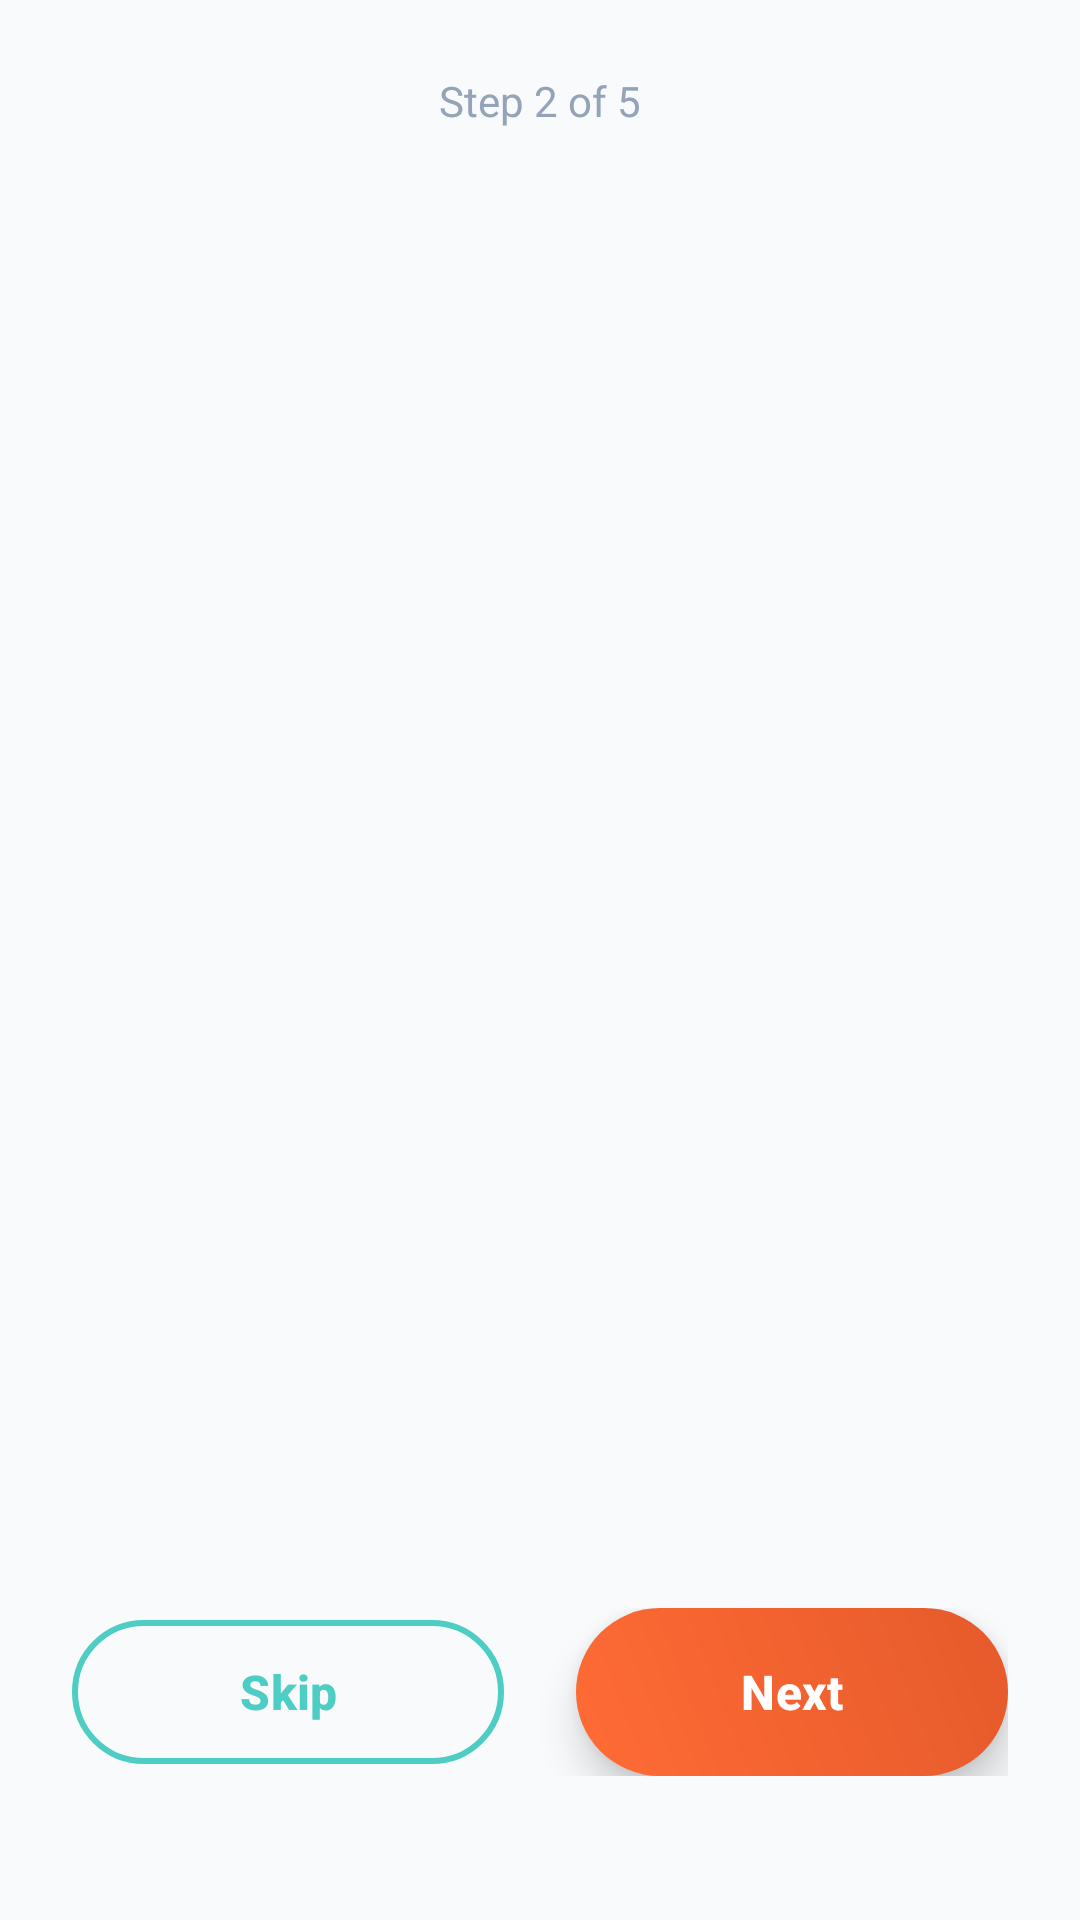

Here is an Android app screen rendered from its layout file. Give the layout XML and the strings, colors and styles it references.
<!-- AndroidManifest.xml: application theme Theme.CalorieChase -->
<!-- res/layout/activity_info_slides.xml -->
<?xml version="1.0" encoding="utf-8"?>
<androidx.constraintlayout.widget.ConstraintLayout xmlns:android="http://schemas.android.com/apk/res/android"
    xmlns:app="http://schemas.android.com/apk/res-auto"
    android:layout_width="match_parent"
    android:layout_height="match_parent"
    android:background="@color/background_light">

    
    <TextView
        android:id="@+id/tv_progress"
        style="@style/BodyText"
        android:layout_width="wrap_content"
        android:layout_height="wrap_content"
        android:layout_marginTop="24dp"
        android:text="Step 2 of 5"
        android:textColor="@color/text_tertiary"
        android:textSize="14sp"
        app:layout_constraintEnd_toEndOf="parent"
        app:layout_constraintStart_toStartOf="parent"
        app:layout_constraintTop_toTopOf="parent" />

    <androidx.viewpager2.widget.ViewPager2
        android:id="@+id/view_pager"
        android:layout_width="0dp"
        android:layout_height="0dp"
        android:layout_marginTop="16dp"
        app:layout_constraintBottom_toTopOf="@id/tab_layout"
        app:layout_constraintEnd_toEndOf="parent"
        app:layout_constraintStart_toStartOf="parent"
        app:layout_constraintTop_toBottomOf="@id/tv_progress" />

    <com.google.android.material.tabs.TabLayout
        android:id="@+id/tab_layout"
        android:layout_width="wrap_content"
        android:layout_height="wrap_content"
        android:layout_marginBottom="32dp"
        app:tabBackground="@drawable/tab_selector_vibrant"
        app:tabGravity="center"
        app:tabIndicatorHeight="0dp"
        app:layout_constraintBottom_toTopOf="@id/btn_container"
        app:layout_constraintEnd_toEndOf="parent"
        app:layout_constraintStart_toStartOf="parent" />

    <LinearLayout
        android:id="@+id/btn_container"
        android:layout_width="0dp"
        android:layout_height="wrap_content"
        android:layout_marginStart="24dp"
        android:layout_marginEnd="24dp"
        android:layout_marginBottom="48dp"
        android:orientation="horizontal"
        app:layout_constraintBottom_toBottomOf="parent"
        app:layout_constraintEnd_toEndOf="parent"
        app:layout_constraintStart_toStartOf="parent">

        <com.google.android.material.button.MaterialButton
            android:id="@+id/btn_skip"
            style="@style/SecondaryButton"
            android:layout_width="0dp"
            android:layout_height="56dp"
            android:layout_marginEnd="12dp"
            android:layout_weight="1"
            android:text="Skip"
            android:textSize="16sp" />

        <com.google.android.material.button.MaterialButton
            android:id="@+id/btn_next"
            style="@style/PrimaryButton"
            android:layout_width="0dp"
            android:layout_height="56dp"
            android:layout_marginStart="12dp"
            android:layout_weight="1"
            android:text="Next"
            android:textSize="16sp"
            android:background="@drawable/button_gradient"
            app:backgroundTint="@null" />

    </LinearLayout>

</androidx.constraintlayout.widget.ConstraintLayout>
<!-- resources referenced by this layout -->
<resources>
  <color name="background_light">#FFF8FAFC</color>
  <color name="text_tertiary">#FF94A3B8</color>
  <!-- drawable button_gradient (drawable) -->
  <?xml version="1.0" encoding="utf-8"?>
  <shape xmlns:android="http://schemas.android.com/apk/res/android"
      android:shape="rectangle">
      <gradient
          android:angle="45"
          android:startColor="@color/primary_orange"
          android:endColor="@color/primary_orange_dark"
          android:type="linear" />
      <corners android:radius="28dp" />
  </shape>
  <!-- drawable tab_selector_vibrant (drawable) -->
  <?xml version="1.0" encoding="utf-8"?>
  <selector xmlns:android="http://schemas.android.com/apk/res/android">
      <item android:state_selected="true">
          <shape android:shape="oval">
              <gradient
                  android:startColor="@color/primary_orange"
                  android:endColor="@color/vibrant_pink"
                  android:angle="45" />
              <size android:width="12dp" android:height="12dp" />
          </shape>
      </item>
      <item>
          <shape android:shape="oval">
              <solid android:color="@color/text_tertiary" />
              <size android:width="8dp" android:height="8dp" />
          </shape>
      </item>
  </selector>
  <style name="BodyText">
          <item name="android:textSize">16sp</item>
          <item name="android:textColor">@color/text_primary</item>
          <item name="android:fontFamily">sans-serif</item>
      </style>
  <style name="PrimaryButton" parent="Widget.Material3.Button">
          <item name="backgroundTint">@color/primary_orange</item>
          <item name="android:textColor">@color/text_on_primary</item>
          <item name="android:textStyle">bold</item>
          <item name="android:textSize">16sp</item>
          <item name="cornerRadius">28dp</item>
          <item name="android:elevation">8dp</item>
          <item name="android:stateListAnimator">@animator/button_elevation</item>
      </style>
  <style name="SecondaryButton" parent="Widget.Material3.Button.OutlinedButton">
          <item name="strokeColor">@color/secondary_teal</item>
          <item name="android:textColor">@color/secondary_teal</item>
          <item name="android:textStyle">bold</item>
          <item name="android:textSize">16sp</item>
          <item name="cornerRadius">28dp</item>
          <item name="strokeWidth">2dp</item>
      </style>
  <style name="Theme.CalorieChase" parent="Base.Theme.CalorieChase" />
  <color name="primary_orange">#FFFF6B35</color>
  <color name="primary_orange_dark">#FFE55A2B</color>
  <color name="vibrant_pink">#FFEC4899</color>
  <color name="text_primary">#FF1E293B</color>
  <color name="text_on_primary">#FFFFFFFF</color>
  <color name="secondary_teal">#FF4ECDC4</color>
  <color name="secondary_teal_dark">#FF3CBAB0</color>
  <color name="surface_light">#FFFFFFFF</color>
  <style name="WindowAnimationTransition">
          <item name="android:activityOpenEnterAnimation">@anim/slide_in_right</item>
          <item name="android:activityOpenExitAnimation">@anim/slide_out_left</item>
          <item name="android:activityCloseEnterAnimation">@anim/slide_in_left</item>
          <item name="android:activityCloseExitAnimation">@anim/slide_out_right</item>
      </style>
</resources>
